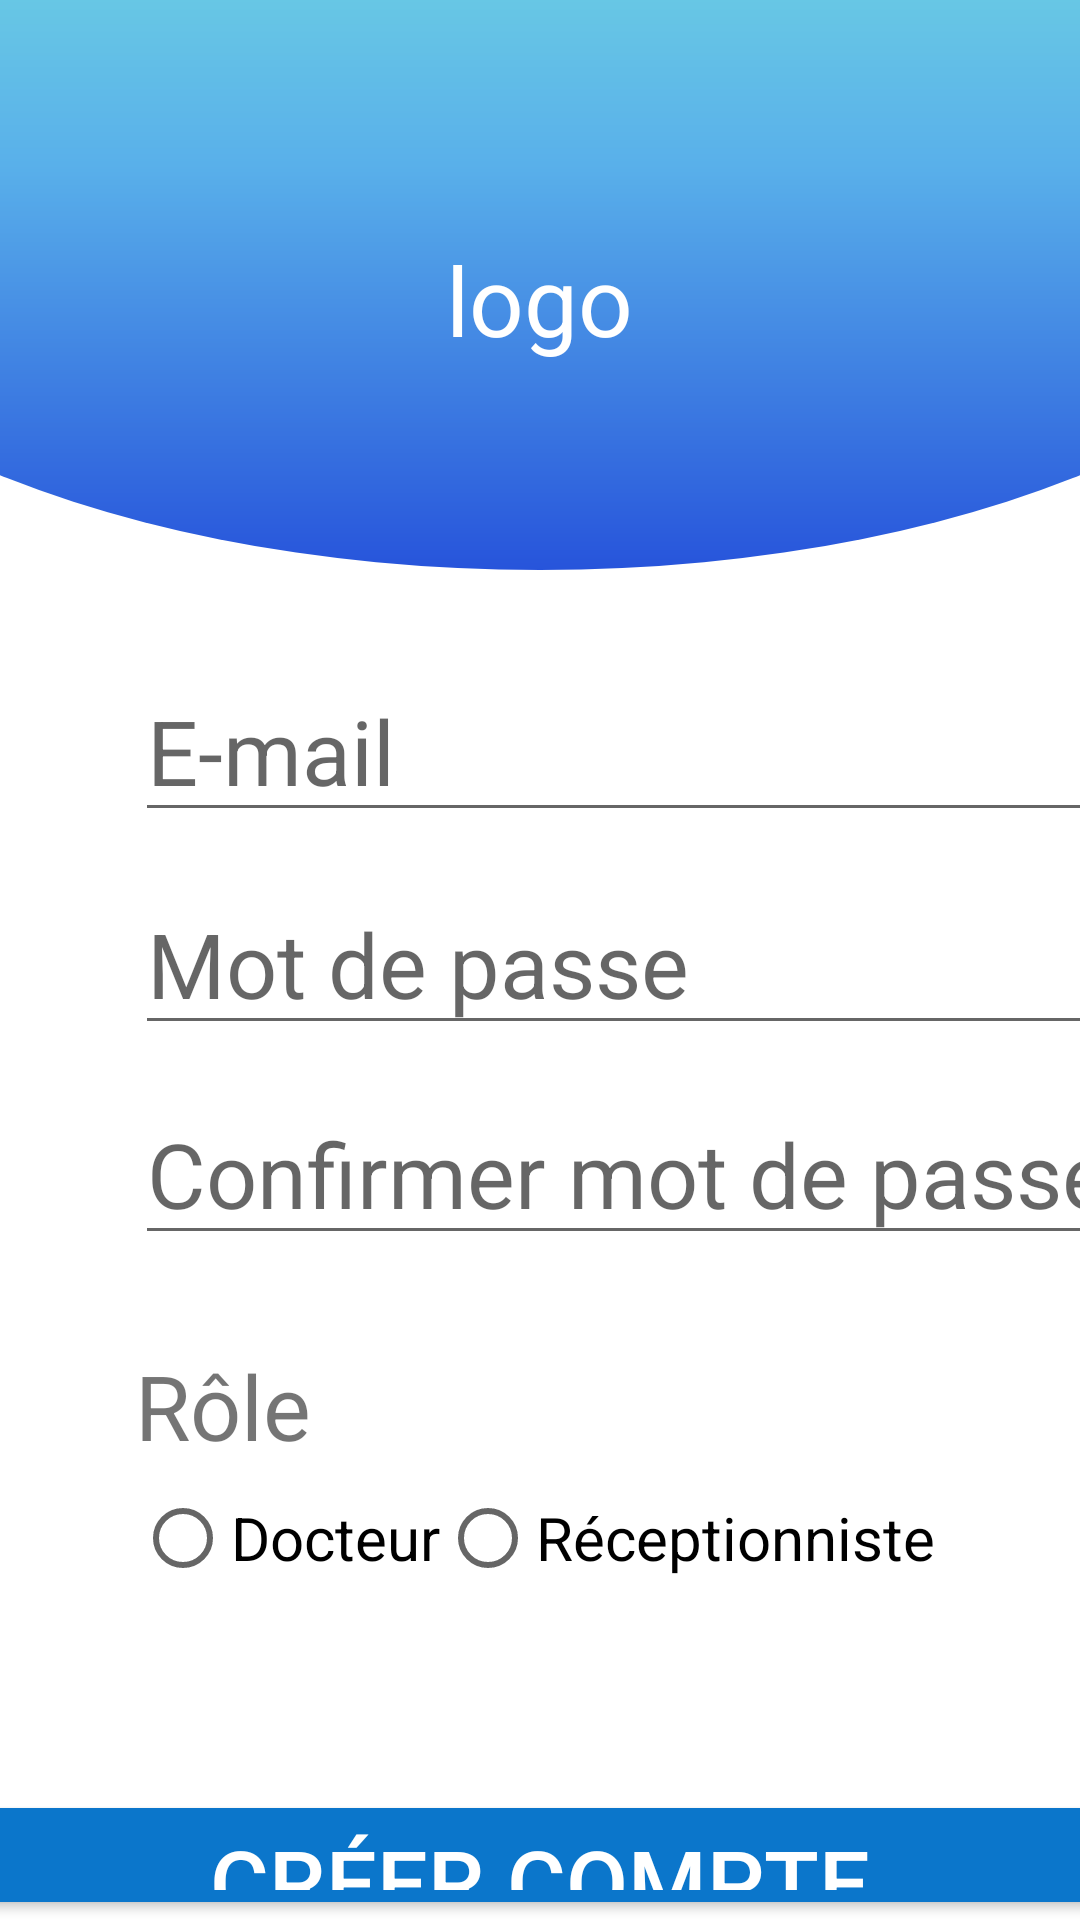

Android layout source for this screen:
<!-- AndroidManifest.xml: application theme Theme.CenterApp -->
<!-- res/layout/activity_sign_in.xml -->
<?xml version="1.0" encoding="utf-8"?>
<LinearLayout xmlns:android="http://schemas.android.com/apk/res/android"
    xmlns:app="http://schemas.android.com/apk/res-auto"
    xmlns:tools="http://schemas.android.com/tools"
    android:id="@+id/main_layout"
    android:layout_width="match_parent"
    android:layout_height="match_parent"
    android:orientation="vertical"
    app:layout_constraintEnd_toEndOf="parent"
    app:layout_constraintHorizontal_bias="0.0"
    app:layout_constraintStart_toStartOf="parent"
    app:layout_constraintTop_toTopOf="parent">

        <LinearLayout
            android:id="@+id/linearlayout1"
            android:layout_width="match_parent"
            android:layout_height="200dp"
            android:textSize="30dp"
            android:background="@drawable/rectangle_round"
            android:elevation="6dp"
            android:gravity="center"
            android:orientation="vertical"
            app:layout_constraintEnd_toEndOf="parent"
            app:layout_constraintStart_toStartOf="parent"
            app:layout_constraintTop_toTopOf="parent">
            <TextView
                android:layout_width="wrap_content"
                android:layout_height="wrap_content"
                android:layout_alignParentStart="true"
                android:layout_alignParentBottom="true"
                android:layout_gravity="center_horizontal"
                android:text="logo"
                android:textColor="@color/cardview_light_background"
                android:textSize="32sp"
                tools:layout_editor_absoluteX="145dp"
                tools:layout_editor_absoluteY="171dp" />
        </LinearLayout>

        <EditText
            android:id="@+id/email"
            android:layout_width="368dp"
            android:layout_height="wrap_content"
            android:layout_marginStart="45dp"
            android:layout_marginTop="20dp"
            android:hint="E-mail"
            android:inputType="textEmailAddress"
            android:textSize="30dp"
            app:layout_constraintEnd_toEndOf="parent"
            app:layout_constraintStart_toStartOf="parent"
            app:layout_constraintTop_toTopOf="parent" />

        <EditText
            android:id="@+id/password"
            android:layout_width="368dp"
            android:layout_height="51dp"
            android:layout_marginStart="45dp"
            android:layout_marginTop="20dp"
            android:hint="Mot de passe"
            android:inputType="textPassword"
            android:textSize="30dp"
            app:layout_constraintEnd_toEndOf="parent"
            app:layout_constraintStart_toStartOf="parent" />

        <EditText
            android:id="@+id/confirm_password"
            android:layout_width="368dp"
            android:layout_height="50dp"
            android:layout_marginStart="45dp"
            android:layout_marginTop="20dp"
            android:hint="Confirmer mot de passe"
            android:inputType="textPassword"
            android:textSize="30dp"
            app:layout_constraintEnd_toEndOf="parent"
            app:layout_constraintStart_toStartOf="parent" />

        <TextView
            android:layout_width="match_parent"
            android:layout_height="wrap_content"
            android:layout_marginStart="45dp"
            android:layout_marginTop="30dp"
            android:text="Rôle"
            android:textSize="30dp" />

        <RadioGroup
            android:id="@+id/radioGroup1"
            android:layout_width="match_parent"
            android:layout_height="wrap_content"
            android:layout_marginStart="45dp"
            android:orientation="horizontal"
            app:layout_constraintEnd_toEndOf="parent"
            app:layout_constraintStart_toStartOf="parent"
            app:layout_constraintTop_toTopOf="parent">

                <RadioButton
                    android:id="@+id/radioButton1"
                    android:layout_width="wrap_content"
                    android:layout_height="wrap_content"
                    android:text="Docteur"
                    android:textSize="20sp" />

                <RadioButton
                    android:id="@+id/radioButton2"
                    android:layout_width="wrap_content"
                    android:layout_height="wrap_content"
                    android:text="Réceptionniste "
                    android:textSize="20dp" />
        </RadioGroup>

        <Button
            android:id="@+id/CreateAccount"
            android:layout_width="399dp"
            android:layout_height="wrap_content"
            android:layout_gravity="center_horizontal"
            android:layout_marginTop="60dp"
            android:backgroundTint="@color/Mix"
            android:text="créer compte"
            android:textColor="#ffffff"
            android:textSize="30dp"
            tools:layout_editor_absoluteX="75dp"
            tools:layout_editor_absoluteY="553dp" />

        <Button
            android:id="@+id/LoginBtn"
            android:layout_width="399dp"
            android:layout_height="wrap_content"
            android:layout_gravity="center_horizontal"
            android:layout_marginTop="60dp"
            android:backgroundTint="@color/Mix"
            android:text="Se connecter"
            android:textColor="#ffffff"
            android:textSize="30dp"
            tools:layout_editor_absoluteX="75dp"
            tools:layout_editor_absoluteY="553dp" />

</LinearLayout>
<!-- resources referenced by this layout -->
<resources>
  <color name="Mix">#0B76CB</color>
  <!-- drawable rectangle_round (drawable) -->
  <?xml version="1.0" encoding="utf-8"?>
  <layer-list xmlns:android="http://schemas.android.com/apk/res/android">
      <item>
          <shape android:shape="rectangle" />
      </item>
      <item
          android:bottom="10dp"
          android:left="-100dp"
          android:right="-100dp"
          android:top="-80dp">
          <shape android:shape="oval">
              <gradient
                  android:angle="90"
                  android:startColor="#2754DB"
                  android:centerColor="#59B0EA"
                  android:endColor="#7CE8DD"
                  android:type="linear" />
          </shape>
      </item>
  </layer-list>
  <style name="Theme.CenterApp" parent="Theme.MaterialComponents.DayNight.DarkActionBar">
          
          <item name="colorPrimary">@color/purple_500</item>
          <item name="colorPrimaryVariant">@color/purple_700</item>
          <item name="colorOnPrimary">@color/white</item>
          
          <item name="colorSecondary">@color/teal_200</item>
          <item name="colorSecondaryVariant">@color/teal_700</item>
          <item name="colorOnSecondary">@color/black</item>
          
          <item name="android:statusBarColor" tools:targetApi="l">?attr/colorPrimaryVariant</item>
          
      </style>
  <color name="purple_500">#FF6200EE</color>
  <color name="purple_700">#FF3700B3</color>
  <color name="white">#FFFFFFFF</color>
  <color name="teal_200">#FF03DAC5</color>
  <color name="teal_700">#FF018786</color>
  <color name="black">#FF000000</color>
</resources>
